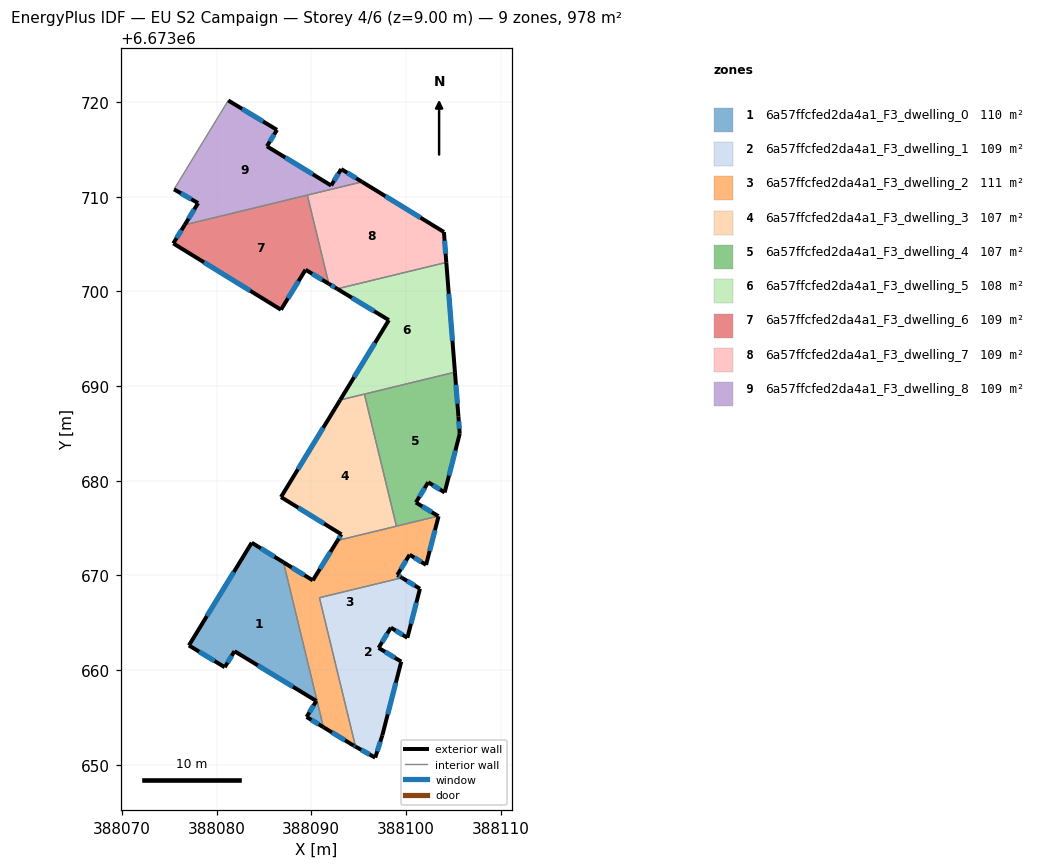
=== STOREY PLAN SPEC (per zone: floor XY polygon, exterior-wall plan segments, windows/doors) ===
zone 1: 6a57ffcfed2da4a1_F3_dwelling_0  (110.5 m²)
  floor: (388087.07, 6673671.39) (388091.29, 6673653.98) (388089.51, 6673655.06) (388090.54, 6673656.75) (388081.90, 6673662.01) (388080.87, 6673660.32) (388077.08, 6673662.62) (388083.72, 6673673.46)
  exterior wall: (388081.90, 6673662.01) – (388090.54, 6673656.75)  [10.1 m]
    window: (388084.37, 6673660.50) – (388088.07, 6673658.25)  [5.6 m²]
  exterior wall: (388080.87, 6673660.32) – (388081.90, 6673662.01)  [2.0 m]
    window: (388081.16, 6673660.80) – (388081.60, 6673661.52)  [1.1 m²]
  exterior wall: (388077.09, 6673662.62) – (388080.87, 6673660.32)  [4.4 m]
    window: (388078.17, 6673661.96) – (388079.79, 6673660.97)  [2.4 m²]
  exterior wall: (388083.72, 6673673.46) – (388077.09, 6673662.62)  [12.7 m]
    window: (388081.82, 6673670.36) – (388078.98, 6673665.71)  [7.0 m²]
  exterior wall: (388087.07, 6673671.39) – (388083.72, 6673673.46)  [3.9 m]
    window: (388086.11, 6673671.98) – (388084.68, 6673672.87)  [2.2 m²]
  exterior wall: (388089.51, 6673655.06) – (388091.29, 6673653.98)  [2.1 m]
    window: (388090.02, 6673654.75) – (388090.78, 6673654.29)  [1.1 m²]
  exterior wall: (388090.54, 6673656.75) – (388089.51, 6673655.06)  [2.0 m]
    window: (388090.25, 6673656.27) – (388089.81, 6673655.54)  [1.1 m²]
  interior walls: 1
zone 2: 6a57ffcfed2da4a1_F3_dwelling_1  (108.7 m²)
  floor: (388101.48, 6673668.60) (388100.15, 6673663.42) (388098.41, 6673664.50) (388097.12, 6673662.36) (388099.51, 6673660.91) (388097.51, 6673653.12) (388096.76, 6673650.77) (388094.68, 6673651.93) (388090.87, 6673667.65) (388099.58, 6673669.76)
  exterior wall: (388097.51, 6673653.12) – (388099.51, 6673660.91)  [8.0 m]
    window: (388098.08, 6673655.35) – (388098.94, 6673658.68)  [4.4 m²]
  exterior wall: (388096.76, 6673650.77) – (388097.51, 6673653.12)  [2.5 m]
    window: (388096.98, 6673651.44) – (388097.30, 6673652.45)  [1.4 m²]
  exterior wall: (388094.68, 6673651.93) – (388096.76, 6673650.77)  [2.4 m]
    window: (388095.28, 6673651.60) – (388096.17, 6673651.10)  [1.3 m²]
  exterior wall: (388101.48, 6673668.60) – (388099.58, 6673669.76)  [2.2 m]
    window: (388100.94, 6673668.94) – (388100.12, 6673669.43)  [1.2 m²]
  exterior wall: (388100.15, 6673663.42) – (388101.48, 6673668.60)  [5.3 m]
    window: (388100.53, 6673664.90) – (388101.10, 6673667.12)  [2.9 m²]
  exterior wall: (388098.41, 6673664.50) – (388100.15, 6673663.42)  [2.0 m]
    window: (388098.91, 6673664.19) – (388099.66, 6673663.73)  [1.1 m²]
  exterior wall: (388097.12, 6673662.36) – (388098.41, 6673664.50)  [2.5 m]
    window: (388097.49, 6673662.97) – (388098.04, 6673663.88)  [1.4 m²]
  exterior wall: (388099.51, 6673660.91) – (388097.12, 6673662.36)  [2.8 m]
    window: (388098.82, 6673661.32) – (388097.80, 6673661.94)  [1.5 m²]
  interior walls: 2
zone 3: 6a57ffcfed2da4a1_F3_dwelling_2  (110.5 m²)
  floor: (388103.45, 6673676.25) (388102.13, 6673671.12) (388100.39, 6673672.19) (388099.09, 6673670.06) (388099.58, 6673669.76) (388090.87, 6673667.65) (388094.68, 6673651.93) (388094.47, 6673652.05) (388091.29, 6673653.98) (388087.07, 6673671.39) (388090.17, 6673669.48) (388092.78, 6673673.70) (388103.41, 6673676.28)
  exterior wall: (388094.47, 6673652.05) – (388094.68, 6673651.93)  [0.2 m]
    window: (388094.53, 6673652.01) – (388094.62, 6673651.96)  [0.1 m²]
  exterior wall: (388091.29, 6673653.98) – (388094.47, 6673652.05)  [3.7 m]
    window: (388092.20, 6673653.43) – (388093.56, 6673652.60)  [2.0 m²]
  exterior wall: (388090.17, 6673669.48) – (388087.07, 6673671.39)  [3.6 m]
    window: (388089.28, 6673670.03) – (388087.96, 6673670.85)  [2.0 m²]
  exterior wall: (388092.78, 6673673.70) – (388090.17, 6673669.48)  [5.0 m]
    window: (388092.03, 6673672.49) – (388090.91, 6673670.69)  [2.7 m²]
  exterior wall: (388103.45, 6673676.25) – (388103.41, 6673676.28)  [0.0 m]
  exterior wall: (388102.13, 6673671.12) – (388103.45, 6673676.25)  [5.3 m]
    window: (388102.51, 6673672.59) – (388103.07, 6673674.79)  [2.9 m²]
  exterior wall: (388100.39, 6673672.19) – (388102.13, 6673671.12)  [2.0 m]
    window: (388100.89, 6673671.89) – (388101.63, 6673671.43)  [1.1 m²]
  exterior wall: (388099.09, 6673670.06) – (388100.39, 6673672.19)  [2.5 m]
    window: (388099.46, 6673670.67) – (388100.02, 6673671.58)  [1.4 m²]
  exterior wall: (388099.58, 6673669.76) – (388099.09, 6673670.06)  [0.6 m]
    window: (388099.44, 6673669.85) – (388099.23, 6673669.97)  [0.3 m²]
  interior walls: 5
zone 4: 6a57ffcfed2da4a1_F3_dwelling_3  (106.9 m²)
  floor: (388095.62, 6673689.15) (388099.00, 6673675.21) (388092.78, 6673673.70) (388093.18, 6673674.35) (388086.81, 6673678.28) (388093.06, 6673688.53)
  exterior wall: (388086.81, 6673678.28) – (388093.18, 6673674.35)  [7.5 m]
    window: (388088.63, 6673677.16) – (388091.36, 6673675.47)  [4.1 m²]
  exterior wall: (388093.06, 6673688.53) – (388086.81, 6673678.28)  [12.0 m]
    window: (388091.27, 6673685.61) – (388088.59, 6673681.21)  [6.6 m²]
  exterior wall: (388093.18, 6673674.35) – (388092.78, 6673673.70)  [0.8 m]
    window: (388093.07, 6673674.16) – (388092.90, 6673673.88)  [0.4 m²]
  interior walls: 3
zone 5: 6a57ffcfed2da4a1_F3_dwelling_4  (106.9 m²)
  floor: (388105.18, 6673691.47) (388105.54, 6673686.81) (388105.68, 6673684.96) (388104.09, 6673678.77) (388102.35, 6673679.84) (388101.05, 6673677.71) (388103.41, 6673676.28) (388099.00, 6673675.21) (388095.62, 6673689.15)
  exterior wall: (388102.35, 6673679.84) – (388104.09, 6673678.77)  [2.0 m]
    window: (388102.85, 6673679.54) – (388103.60, 6673679.08)  [1.1 m²]
  exterior wall: (388101.05, 6673677.71) – (388102.35, 6673679.84)  [2.5 m]
    window: (388101.43, 6673678.32) – (388101.98, 6673679.23)  [1.4 m²]
  exterior wall: (388103.41, 6673676.28) – (388101.05, 6673677.71)  [2.8 m]
    window: (388102.74, 6673676.69) – (388101.73, 6673677.30)  [1.5 m²]
  exterior wall: (388105.54, 6673686.81) – (388105.18, 6673691.47)  [4.7 m]
    window: (388105.44, 6673688.14) – (388105.28, 6673690.14)  [2.6 m²]
  exterior wall: (388105.68, 6673684.96) – (388105.54, 6673686.81)  [1.8 m]
    window: (388105.64, 6673685.49) – (388105.58, 6673686.28)  [1.0 m²]
  exterior wall: (388104.09, 6673678.77) – (388105.68, 6673684.96)  [6.4 m]
    window: (388104.55, 6673680.54) – (388105.23, 6673683.19)  [3.5 m²]
  interior walls: 3
zone 6: 6a57ffcfed2da4a1_F3_dwelling_5  (108.1 m²)
  floor: (388104.27, 6673703.06) (388105.18, 6673691.47) (388093.06, 6673688.53) (388098.20, 6673696.97) (388092.74, 6673700.27)
  exterior wall: (388092.74, 6673700.27) – (388098.20, 6673696.97)  [6.4 m]
    window: (388094.30, 6673699.33) – (388096.64, 6673697.91)  [3.5 m²]
  exterior wall: (388105.18, 6673691.47) – (388104.27, 6673703.06)  [11.6 m]
    window: (388104.92, 6673694.78) – (388104.53, 6673699.75)  [6.4 m²]
  exterior wall: (388098.20, 6673696.97) – (388093.06, 6673688.53)  [9.9 m]
    window: (388096.73, 6673694.56) – (388094.53, 6673690.94)  [5.4 m²]
  interior walls: 3
zone 7: 6a57ffcfed2da4a1_F3_dwelling_6  (109.0 m²)
  floor: (388089.59, 6673710.17) (388091.86, 6673700.80) (388089.40, 6673702.29) (388086.80, 6673698.07) (388075.43, 6673705.07) (388076.64, 6673707.03)
  exterior wall: (388075.43, 6673705.07) – (388086.80, 6673698.07)  [13.4 m]
    window: (388078.68, 6673703.07) – (388083.56, 6673700.07)  [7.4 m²]
  exterior wall: (388076.64, 6673707.03) – (388075.43, 6673705.07)  [2.3 m]
    window: (388076.30, 6673706.47) – (388075.78, 6673705.63)  [1.3 m²]
  exterior wall: (388089.40, 6673702.29) – (388091.86, 6673700.80)  [2.9 m]
    window: (388090.10, 6673701.87) – (388091.16, 6673701.23)  [1.6 m²]
  exterior wall: (388086.80, 6673698.07) – (388089.40, 6673702.29)  [5.0 m]
    window: (388087.55, 6673699.27) – (388088.66, 6673701.08)  [2.7 m²]
  interior walls: 2
zone 8: 6a57ffcfed2da4a1_F3_dwelling_7  (109.0 m²)
  floor: (388104.01, 6673706.27) (388104.27, 6673703.06) (388092.74, 6673700.27) (388091.86, 6673700.80) (388089.59, 6673710.17) (388095.37, 6673711.57)
  exterior wall: (388104.01, 6673706.27) – (388095.37, 6673711.57)  [10.1 m]
    window: (388101.54, 6673707.78) – (388097.84, 6673710.06)  [5.6 m²]
  exterior wall: (388104.27, 6673703.06) – (388104.01, 6673706.27)  [3.2 m]
    window: (388104.19, 6673703.98) – (388104.09, 6673705.35)  [1.8 m²]
  exterior wall: (388091.86, 6673700.80) – (388092.74, 6673700.27)  [1.0 m]
    window: (388092.11, 6673700.65) – (388092.49, 6673700.42)  [0.6 m²]
  interior walls: 3
zone 9: 6a57ffcfed2da4a1_F3_dwelling_8  (108.7 m²)
  floor: (388093.17, 6673712.92) (388095.37, 6673711.57) (388076.64, 6673707.03) (388078.06, 6673709.33) (388075.51, 6673710.78) (388081.24, 6673720.16) (388086.38, 6673717.06) (388085.32, 6673715.33) (388092.11, 6673711.18)
  exterior wall: (388093.17, 6673712.92) – (388092.11, 6673711.18)  [2.0 m]
    window: (388092.86, 6673712.42) – (388092.41, 6673711.68)  [1.1 m²]
  exterior wall: (388095.37, 6673711.57) – (388093.17, 6673712.92)  [2.6 m]
    window: (388094.74, 6673711.95) – (388093.80, 6673712.53)  [1.4 m²]
  exterior wall: (388078.06, 6673709.33) – (388076.64, 6673707.03)  [2.7 m]
    window: (388077.65, 6673708.67) – (388077.05, 6673707.69)  [1.5 m²]
  exterior wall: (388075.51, 6673710.78) – (388078.06, 6673709.33)  [2.9 m]
    window: (388076.24, 6673710.36) – (388077.33, 6673709.74)  [1.6 m²]
  exterior wall: (388086.39, 6673717.06) – (388081.24, 6673720.16)  [6.0 m]
    window: (388084.91, 6673717.95) – (388082.71, 6673719.28)  [3.3 m²]
  exterior wall: (388085.32, 6673715.33) – (388086.39, 6673717.06)  [2.0 m]
    window: (388085.63, 6673715.82) – (388086.08, 6673716.57)  [1.1 m²]
  exterior wall: (388092.11, 6673711.18) – (388085.32, 6673715.33)  [7.9 m]
    window: (388090.17, 6673712.37) – (388087.26, 6673714.14)  [4.4 m²]
  interior walls: 3

=== DERIVED (storey summary) ===
Building: EU S2 Campaign
Storey: 4 of 6  (floor level z = 9.00 m)
Storey gross floor area: 978.3 m²
Zones on this storey: 9
  - 6a57ffcfed2da4a1_F3_dwelling_0: floor 110.5 m²; exterior wall 37.2 m (111.7 m²); 7 window(s) 20.5 m²; WWR 18.4%
  - 6a57ffcfed2da4a1_F3_dwelling_1: floor 108.7 m²; exterior wall 27.8 m (83.4 m²); 8 window(s) 15.3 m²; WWR 18.4%
  - 6a57ffcfed2da4a1_F3_dwelling_2: floor 110.5 m²; exterior wall 23.0 m (69.0 m²); 8 window(s) 12.7 m²; WWR 18.3%
  - 6a57ffcfed2da4a1_F3_dwelling_3: floor 106.9 m²; exterior wall 20.3 m (60.8 m²); 3 window(s) 11.2 m²; WWR 18.4%
  - 6a57ffcfed2da4a1_F3_dwelling_4: floor 106.9 m²; exterior wall 20.2 m (60.7 m²); 6 window(s) 11.1 m²; WWR 18.4%
  - 6a57ffcfed2da4a1_F3_dwelling_5: floor 108.1 m²; exterior wall 27.9 m (83.7 m²); 3 window(s) 15.4 m²; WWR 18.4%
  - 6a57ffcfed2da4a1_F3_dwelling_6: floor 109.0 m²; exterior wall 23.5 m (70.4 m²); 4 window(s) 12.9 m²; WWR 18.4%
  - 6a57ffcfed2da4a1_F3_dwelling_7: floor 109.0 m²; exterior wall 14.4 m (43.2 m²); 3 window(s) 7.9 m²; WWR 18.4%
  - 6a57ffcfed2da4a1_F3_dwelling_8: floor 108.7 m²; exterior wall 26.2 m (78.7 m²); 7 window(s) 14.5 m²; WWR 18.4%
Zone adjacency (shared interzone walls):
  - 6a57ffcfed2da4a1_F3_dwelling_0 ↔ 6a57ffcfed2da4a1_F3_dwelling_2
  - 6a57ffcfed2da4a1_F3_dwelling_1 ↔ 6a57ffcfed2da4a1_F3_dwelling_2
  - 6a57ffcfed2da4a1_F3_dwelling_2 ↔ 6a57ffcfed2da4a1_F3_dwelling_3
  - 6a57ffcfed2da4a1_F3_dwelling_2 ↔ 6a57ffcfed2da4a1_F3_dwelling_4
  - 6a57ffcfed2da4a1_F3_dwelling_3 ↔ 6a57ffcfed2da4a1_F3_dwelling_4
  - 6a57ffcfed2da4a1_F3_dwelling_3 ↔ 6a57ffcfed2da4a1_F3_dwelling_5
  - 6a57ffcfed2da4a1_F3_dwelling_4 ↔ 6a57ffcfed2da4a1_F3_dwelling_5
  - 6a57ffcfed2da4a1_F3_dwelling_5 ↔ 6a57ffcfed2da4a1_F3_dwelling_7
  - 6a57ffcfed2da4a1_F3_dwelling_6 ↔ 6a57ffcfed2da4a1_F3_dwelling_7
  - 6a57ffcfed2da4a1_F3_dwelling_6 ↔ 6a57ffcfed2da4a1_F3_dwelling_8
  - 6a57ffcfed2da4a1_F3_dwelling_7 ↔ 6a57ffcfed2da4a1_F3_dwelling_8